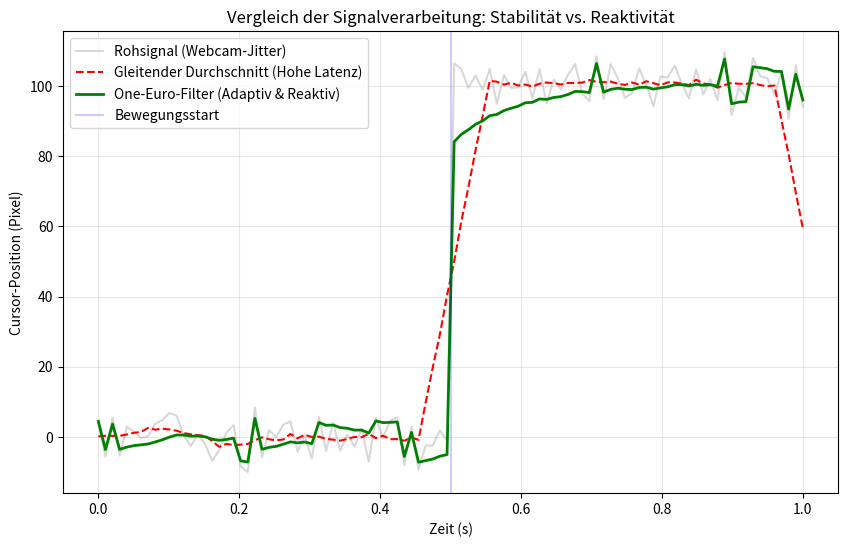

The matplotlib source for this figure:
import matplotlib.pyplot as plt
import numpy as np

# Zeitachse
t = np.linspace(0, 1, 100)
# Ideales Signal: Eine Sakkade (schneller Sprung)
ideal = np.where(t < 0.5, 0, 100)
# Rohsignal mit Rauschen (Jitter)
noise = np.random.normal(0, 5, 100)
raw_signal = ideal + noise

# 1. Gleitender Durchschnitt (SMA) - Erzeugt Latenz
window_size = 10
sma = np.convolve(raw_signal, np.ones(window_size)/window_size, mode='same')

# 2. One-Euro-Filter (Vereinfachte Darstellung des adaptiven Verhaltens)
# Bei Sprung (t=0.5) reagiert er schneller als der SMA
one_euro = np.copy(raw_signal)
for i in range(1, len(one_euro)):
    # Simulierter adaptiver Faktor: Kleiner bei Ruhe, groß bei Bewegung
    alpha = 0.1 if abs(raw_signal[i] - raw_signal[i-1]) < 10 else 0.8
    one_euro[i] = alpha * raw_signal[i] + (1 - alpha) * one_euro[i-1]

# Plot erstellen
plt.figure(figsize=(10, 6))
plt.plot(t, raw_signal, label='Rohsignal (Webcam-Jitter)', alpha=0.3, color='gray')
plt.plot(t, sma, label='Gleitender Durchschnitt (Hohe Latenz)', color='red', linestyle='--')
plt.plot(t, one_euro, label='One-Euro-Filter (Adaptiv & Reaktiv)', color='green', linewidth=2)
plt.axvline(x=0.5, color='blue', alpha=0.2, label='Bewegungsstart')

plt.title('Vergleich der Signalverarbeitung: Stabilität vs. Reaktivität')
plt.xlabel('Zeit (s)')
plt.ylabel('Cursor-Position (Pixel)')
plt.legend()
plt.grid(True, alpha=0.3)
plt.show()
